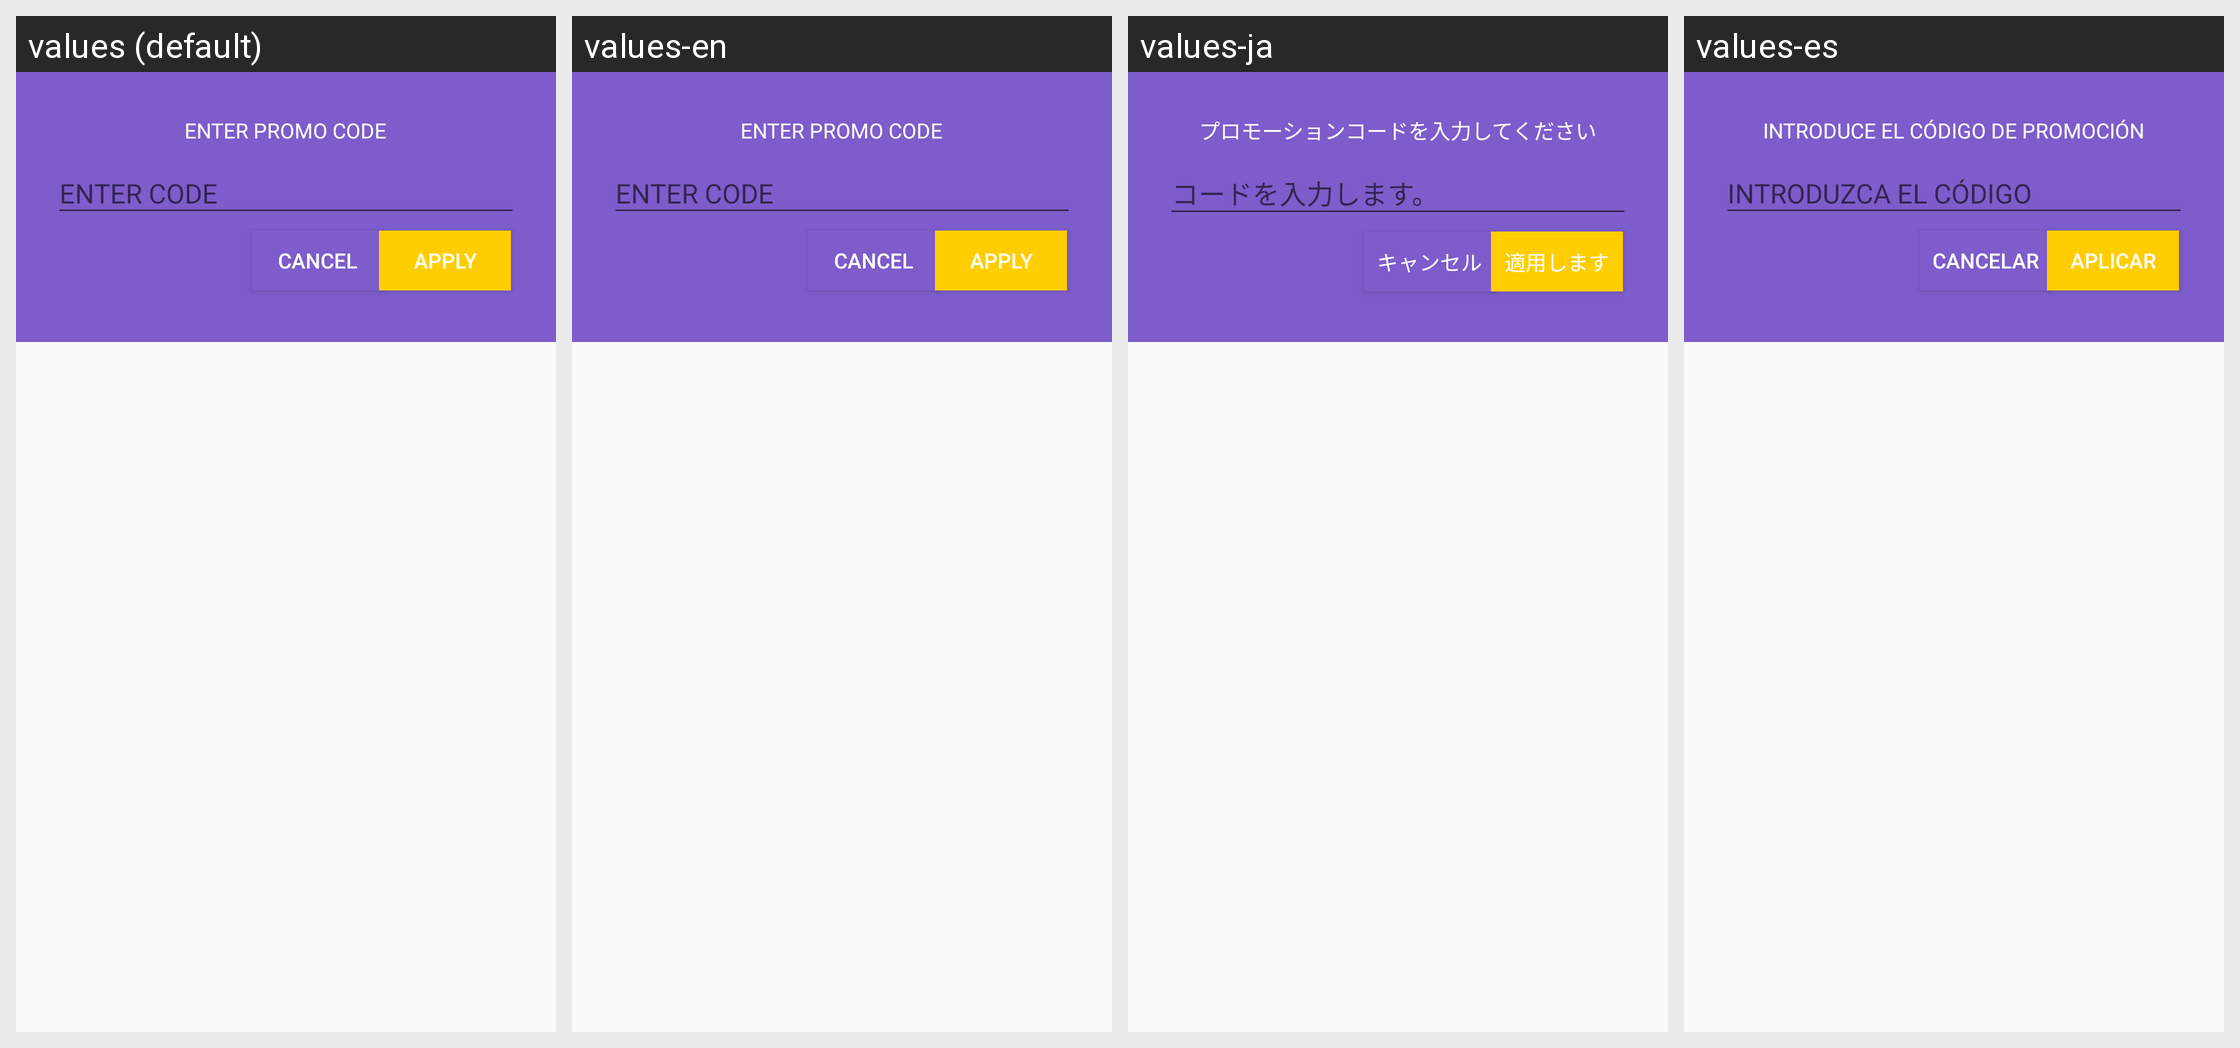

Translations of the strings shown on this Android screen, per locale in the grid:
Android screen res/layout/promocode.xml rendered under 4 locales, left to right: values (default), values-en, values-ja, values-es. Device: Nexus 5 (rendered at 1080×1920; each locale shown at half size, 540×960, under a caption strip naming it); theme AppTheme.
Other locales in the repository, not shown: values-ar, values-de, values-fr, values-jv, values-pt, values-ru, values-zh.
Strings drawn on this screen, with the default value and each locale's value (text and hints the layout hard-codes, and strings that could not be matched under every locale, appear in the picture but are not listed):

enter_promocode
  values: ENTER PROMO CODE
  values-en: ENTER PROMO CODE
  values-ja: プロモーションコードを入力してください
  values-es: INTRODUCE EL CÓDIGO DE PROMOCIÓN

promocancel
  values: Cancel
  values-en: Cancel
  values-ja: キャンセル
  values-es: Cancelar

promoapply
  values: Apply
  values-en: Apply
  values-ja: 適用します
  values-es: Aplicar
